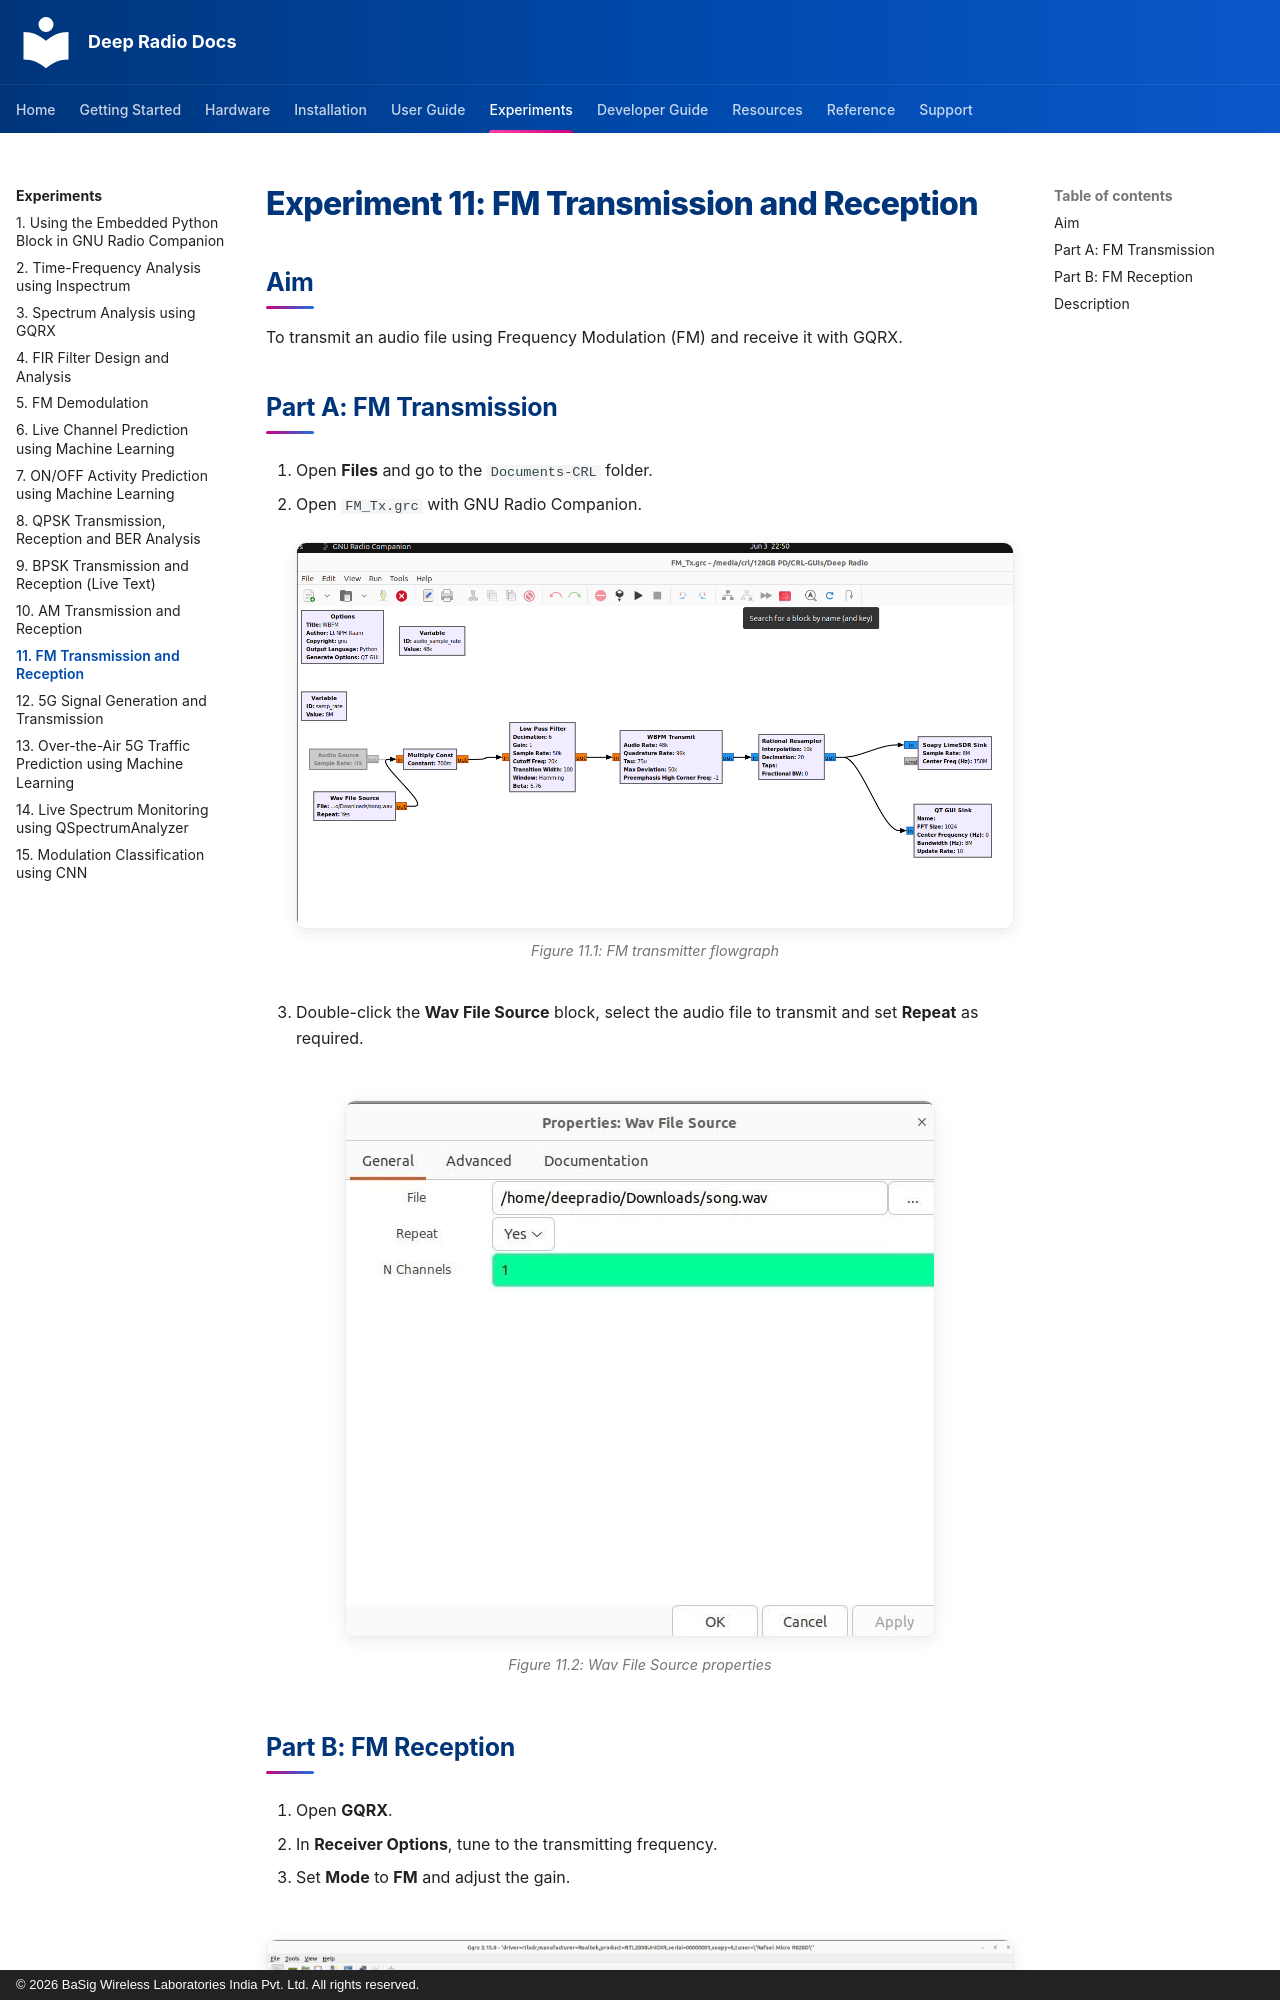

repository: basigwireless/deepradio-docs · page: experiments/exp11-fm-transmission-and-reception/index.html · generator: mkdocs · copyright: © 2026 BaSig Wireless Laboratories India Pvt. Ltd. All rights reserved.

# Experiment 11: FM Transmission and Reception

## Aim

To transmit an audio file using Frequency Modulation (FM) and receive it with GQRX.

## Part A: FM Transmission

1.  Open **Files** and go to the `Documents-CRL` folder.

2.  Open `FM_Tx.grc` with GNU Radio Companion.

    <figure markdown>
    ![FM transmitter flowgraph](images/exp11-fig1.png)
    <figcaption>Figure 11.1: FM transmitter flowgraph</figcaption>
    </figure>

3.  Double-click the **Wav File Source** block, select the audio file to transmit and set **Repeat** as required.

<figure markdown>
![Wav File Source properties](images/exp11-fig2.jpg)
<figcaption>Figure 11.2: Wav File Source properties</figcaption>
</figure>
